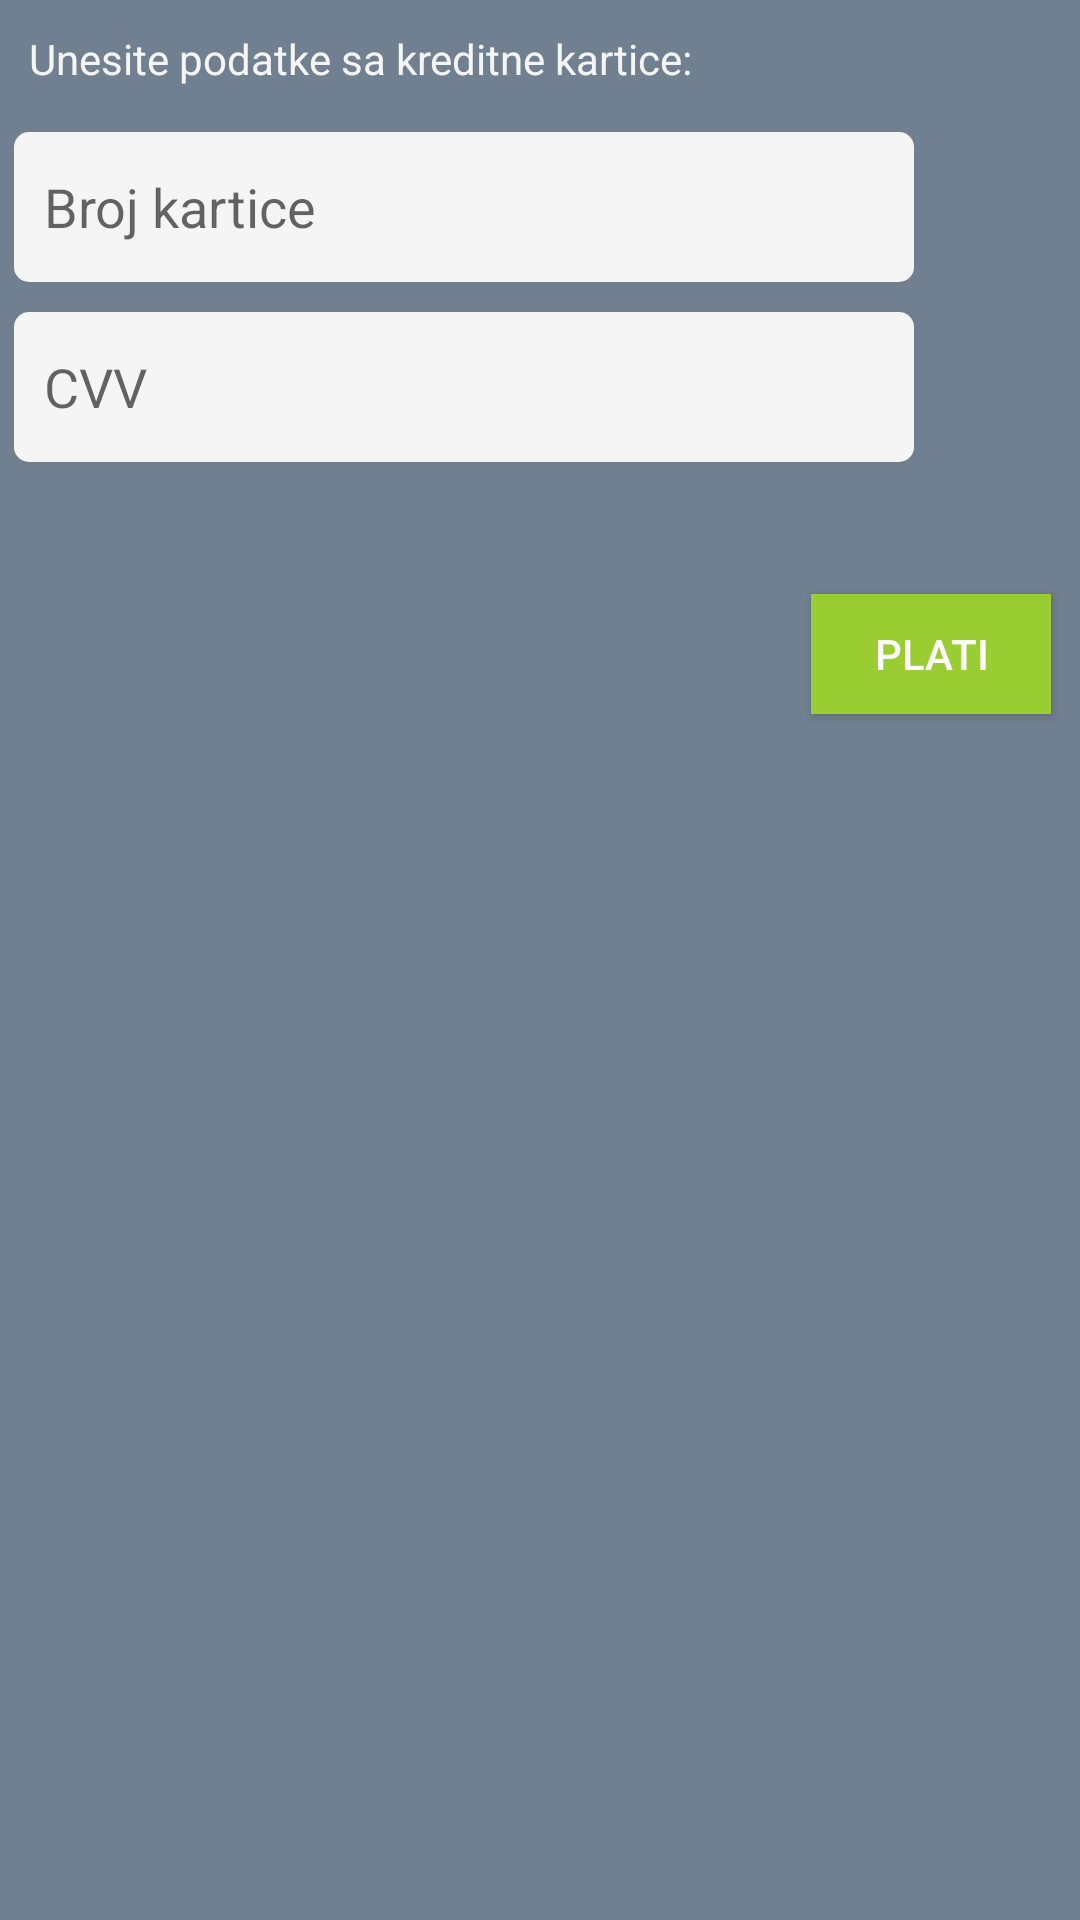

The Android layout XML behind this screen, and the referenced resources:
<!-- AndroidManifest.xml: application theme AppTheme -->
<!-- res/layout/fragment_payment.xml -->
<LinearLayout xmlns:android="http://schemas.android.com/apk/res/android"
    xmlns:tools="http://schemas.android.com/tools" android:layout_width="wrap_content"
    android:layout_height="wrap_content"
    android:paddingLeft="@dimen/activity_horizontal_margin"
    android:paddingRight="@dimen/activity_horizontal_margin"
    android:paddingTop="@dimen/activity_vertical_margin"
    android:paddingBottom="@dimen/activity_vertical_margin"
    android:orientation="vertical"
    android:background="@color/SlateGray"
    tools:context="com.fit.vedads.appstore.SectionAplikacije.PaymentFragment">

    <TextView android:text="Unesite podatke sa kreditne kartice: "
        android:layout_centerHorizontal="true"
        android:layout_margin="10dp"
        android:layout_width="wrap_content"
        android:layout_height="wrap_content"
        android:textColor="@color/WhiteSmoke"/>

    <EditText
        android:maxLength="16"
        android:hint="Broj kartice"
        android:inputType="number"
        android:padding="10dp"
        android:layout_margin="5dp"
        android:background="@drawable/control_shape"
        android:id="@+id/payment_etBrKartice"
        android:layout_width="300dp"
        android:layout_height="50dp" />
    <EditText
        android:maxLength="3"
        android:hint="CVV"
        android:inputType="number"
        android:layout_margin="5dp"
        android:padding="10dp"
        android:background="@drawable/control_shape"
        android:id="@+id/payment_etCVV"
        android:layout_width="300dp"
        android:layout_height="50dp" />
    <TextView
        android:layout_width="wrap_content"
        android:layout_height="wrap_content"
        android:padding="5dp"
        android:layout_marginLeft="5dp"
        android:textColor="@color/red"
        android:id="@+id/payment_tvError"/>
    <Button
        android:layout_width="80dp"
        android:layout_height="40dp"
        android:text="Plati"
        android:layout_gravity="right"
        android:id="@+id/payment_btnUredu"
        android:layout_margin="10dp"
        android:textColor="@color/White"
        android:background="@color/YellowGreen"/>


</LinearLayout>
<!-- resources referenced by this layout -->
<resources>
  <color name="SlateGray">#708090</color>
  <color name="White">#FFFFFF</color>
  <color name="WhiteSmoke">#F5F5F5</color>
  <color name="YellowGreen">#9ACD32</color>
  <color name="red">#FF0000</color>
  <!-- drawable control_shape (drawable) -->
  <?xml version="1.0" encoding="utf-8"?>
  <shape xmlns:android="http://schemas.android.com/apk/res/android" android:shape="rectangle"  >
      <solid android:color="@color/WhiteSmoke"></solid>
      <corners android:radius="5dp"></corners>
      <stroke android:color="@color/background_floating_material_dark"></stroke>
  
  </shape>
  <style name="AppTheme" parent="Theme.AppCompat.Light">
          <item name="colorPrimary">@color/WhiteSmoke</item>
          <item name="android:textColorPrimary">@color/light_blue3</item>
  
      </style>
  <color name="light_blue3">#ff83c1ff</color>
</resources>
